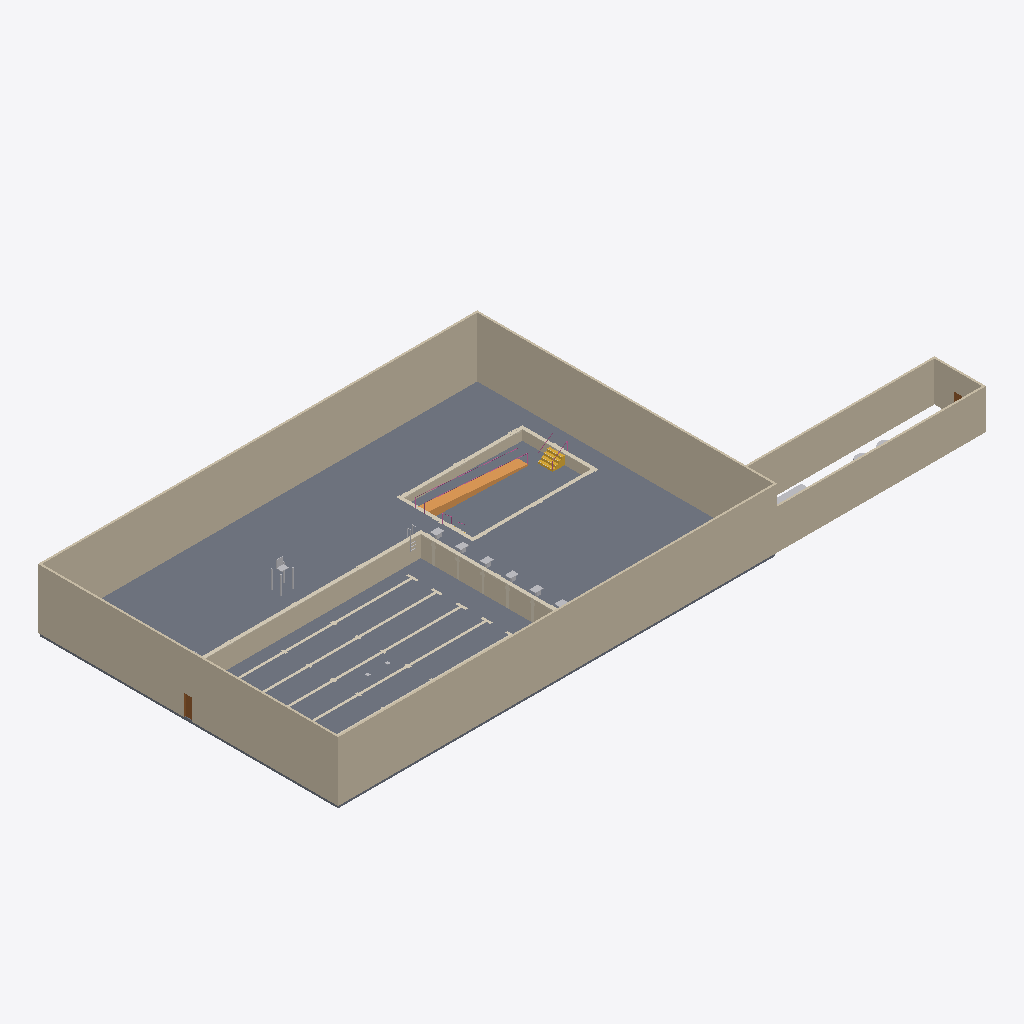
Isometric view of an IFC building model (IFC-SPF (STEP), schema IFC4, length unit metre), seen from the south-west, elements coloured by IFC class: 11 other elements (light grey), 9 walls (beige), 6 coverings (cream), 3 slabs (grey), 2 doors (brown), 1 ramp (orange), 1 stair (yellow), 1 railing (pink).
Extent 65.2 m × 30.2 m × 8.4 m (x, y, z). Storeys (1): Level 1 at 0.00 m. Elements (44): 13 IfcFurniture, 9 IfcWall, 6 IfcCovering, 3 IfcSlab, 3 IfcTank, 2 IfcDoor, 2 IfcFilter, 2 IfcPump, 1 IfcRailing, 1 IfcRamp, 1 IfcStair, 1 IfcTransportElement.

HEADER;
FILE_DESCRIPTION(('ViewDefinition [CoordinationView]'),'2;1');
FILE_NAME('','2026-11-11T14:52:35',(''),(''),'IfcOpenShell 0.8.0','IfcOpenShell 0.8.0','');
FILE_SCHEMA(('IFC4'));
ENDSEC;
DATA;
#9=IFCPROJECT('2P7BnwlrfAqfCbq2K0RWRw',$,'Project',$,$,$,$,(#8),#5);
#10=IFCSITE('1UQ$oogjnFtQsdzFP1cyIN',$,'Site',$,$,$,$,$,.ELEMENT.,$,$,$,$,$);
#12=IFCBUILDING('2Wn$xhPib9Fw0YuZqtgm2o',$,'Building',$,$,$,$,$,.ELEMENT.,$,$,$);
#14=IFCBUILDINGSTOREY('0jZefb_Wr9xeix1xLXoRIM',$,'Level 1',$,$,$,$,$,.ELEMENT.,0.0);
#17=IFCSLAB('3PXokYwuz0kvrFqwg9BZKH',$,$,$,$,#375,#388,$,.FLOOR.);
#19=IFCWALL('1mFn22kdz26efP_H47$t0P',$,$,$,$,#88,#101,$,.STANDARD.);
#21=IFCWALL('1mT3SXPCfFFfUD_YUGQCvW',$,$,$,$,#137,#150,$,.STANDARD.);
#958=IFCSLAB('1jHzWKS4j5u8kssAQCkiWF',$,'Main pool base slab','rxd:pool',$,#961,#1025,$,.BASESLAB.);
#22=IFCWALL('29RUuZJEL09wI_3OS8oUw9',$,$,$,$,#161,#174,$,.STANDARD.);
#20=IFCWALL('3fQDu5OjDETePEf_vqGyZg',$,$,$,$,#113,#126,$,.STANDARD.);
#49=IFCWALL('31GTscsYL3cvp0i3jTPn55',$,$,$,$,#185,#198,$,.STANDARD.);
#51=IFCWALL('19VEKpwTD5y8gXsyIYwlJO',$,$,$,$,#233,#246,$,.STANDARD.);
#756=IFCWALL('2WjVQPkA1BSwbA4WqpcZsb',$,'Main pool shell walls','rxd:pool',$,#759,#957,$,.SOLIDWALL.);
#6481=IFCSLAB('1u4jkRSZD2RQ28IGtSV$c4',$,'Teaching pool base slab','rxd:pool',$,#6484,#6548,$,.BASESLAB.);
#1178=IFCCOVERING('0GcsNB66LDERQt0rDnkMsx',$,'Main pool lane markings','rxd:pool','LANEMARKING',#1181,#4531,$,.USERDEFINED.);
#1026=IFCCOVERING('3_Rhg9iaz1vR5xGOQqJqtJ',$,'Main pool coping','rxd:pool','COPING',#1029,#1177,$,.USERDEFINED.);
#6227=IFCWALL('2Db5Kh65L9EBv8O0zeWLEJ',$,'Teaching pool shell walls','rxd:pool',$,#6230,#6480,$,.SOLIDWALL.);
#7079=IFCRAMP('1Vl4X83J50zBHJBlVxN5JV',$,'Teaching pool sloped entries','rxd:pool',$,#7082,#7208,$,.STRAIGHT_RUN_RAMP.);
#6549=IFCCOVERING('1$AOWsSGb4wfKzxqQ_rWq1',$,'Teaching pool coping','rxd:pool','COPING',#6552,#6700,$,.USERDEFINED.);
#50=IFCWALL('2st8JWHlD0yPXw3IiSQs3x',$,$,$,$,#209,#222,$,.STANDARD.);
#6701=IFCSTAIR('28dfLHZyr5k81Enw6wIeFA',$,'Teaching pool stairs','rxd:pool',$,#6704,#7078,$,.STRAIGHT_RUN_STAIR.);
#44=IFCFURNITURE('04Ddo6OL129R0C0kp4H6WL',$,$,$,'Lifeguard Chair',#657,#662,$,.USERDEFINED.);
#7209=IFCRAILING('12gMwFC6f4F9BiCChyPLQ$',$,'Teaching pool handrails','rxd:pool',$,#7212,#9226,$,.HANDRAIL.);
#9605=IFCCOVERING('1cc57cLXzB5vRWk6q49_K3',$,'Teaching pool depth markings','rxd:pool','DEPTHMARKING',#9608,#11098,$,.USERDEFINED.);
#56=IFCTANK('3duXCRTuXBNAWqZu9YPj$S',$,$,$,$,#687,#692,$,.STORAGE.);
#24=IFCDOOR('2rJSCpodz3ghOPR7ESgCIm',$,$,$,$,#278,#308,'1',2.1,0.9,.DOOR.,.SINGLE_SWING_LEFT.,$);
#4532=IFCCOVERING('08HOD8J8nAkwORI9t0A5RA',$,'Main pool depth markings','rxd:pool','DEPTHMARKING',#4535,#6149,$,.USERDEFINED.);
#38=IFCFURNITURE('2v66JIXhH5rPSV69PnctsY',$,$,$,'Starting Platform',#597,#602,$,.USERDEFINED.);
#34=IFCFURNITURE('1oOm1Ma5b9dvgWJvCwQe4X',$,$,$,'Starting Platform',#557,#562,$,.USERDEFINED.);
#36=IFCFURNITURE('3NjE8UoVT2UACH3AyN3hvg',$,$,$,'Starting Platform',#577,#582,$,.USERDEFINED.);
#35=IFCFURNITURE('0sSYhGA3PAzQF4yVHkSI8F',$,$,$,'Starting Platform',#567,#572,$,.USERDEFINED.);
#37=IFCFURNITURE('1zH9lzVoDE7969xd1WdibK',$,$,$,'Starting Platform',#587,#592,$,.USERDEFINED.);
#40=IFCFURNITURE('0FIyPrBqPFuxRH33ilfAYL',$,$,$,'Pool Ladder',#617,#622,$,.USERDEFINED.);
#33=IFCFURNITURE('2sp3rlNL95k98v4xn4k5$A',$,$,$,'Starting Platform',#547,#552,$,.USERDEFINED.);
#52=IFCDOOR('31M3jBF1LDPOl5rLRoIf1I',$,$,$,$,#336,#366,'2',2.1,0.9,.DOOR.,.SINGLE_SWING_LEFT.,$);
#9227=IFCCOVERING('0RNn9Jvt51EvPzsKrYLYun',$,'Teaching pool nosing stripes','rxd:pool','NOSING',#9230,#9604,$,.USERDEFINED.);
#62=IFCFILTER('1TSNqfT757NhDETbLmB9MO',$,$,$,$,#717,#722,$,.WATERFILTER.);
#64=IFCFILTER('049J7d9cr9tviZBqf8myMT',$,$,$,$,#727,#732,$,.WATERFILTER.);
ENDSEC;
